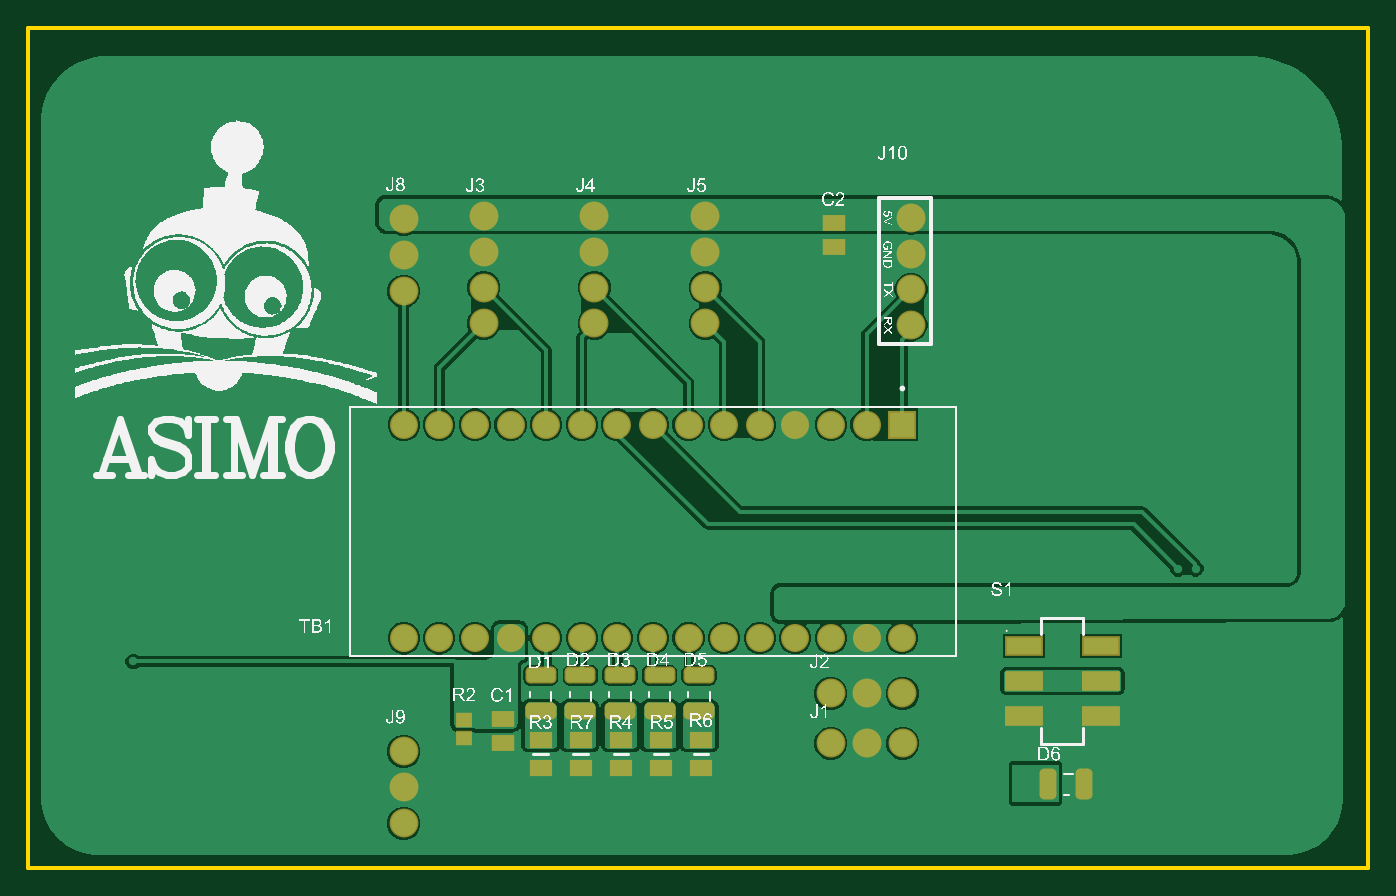
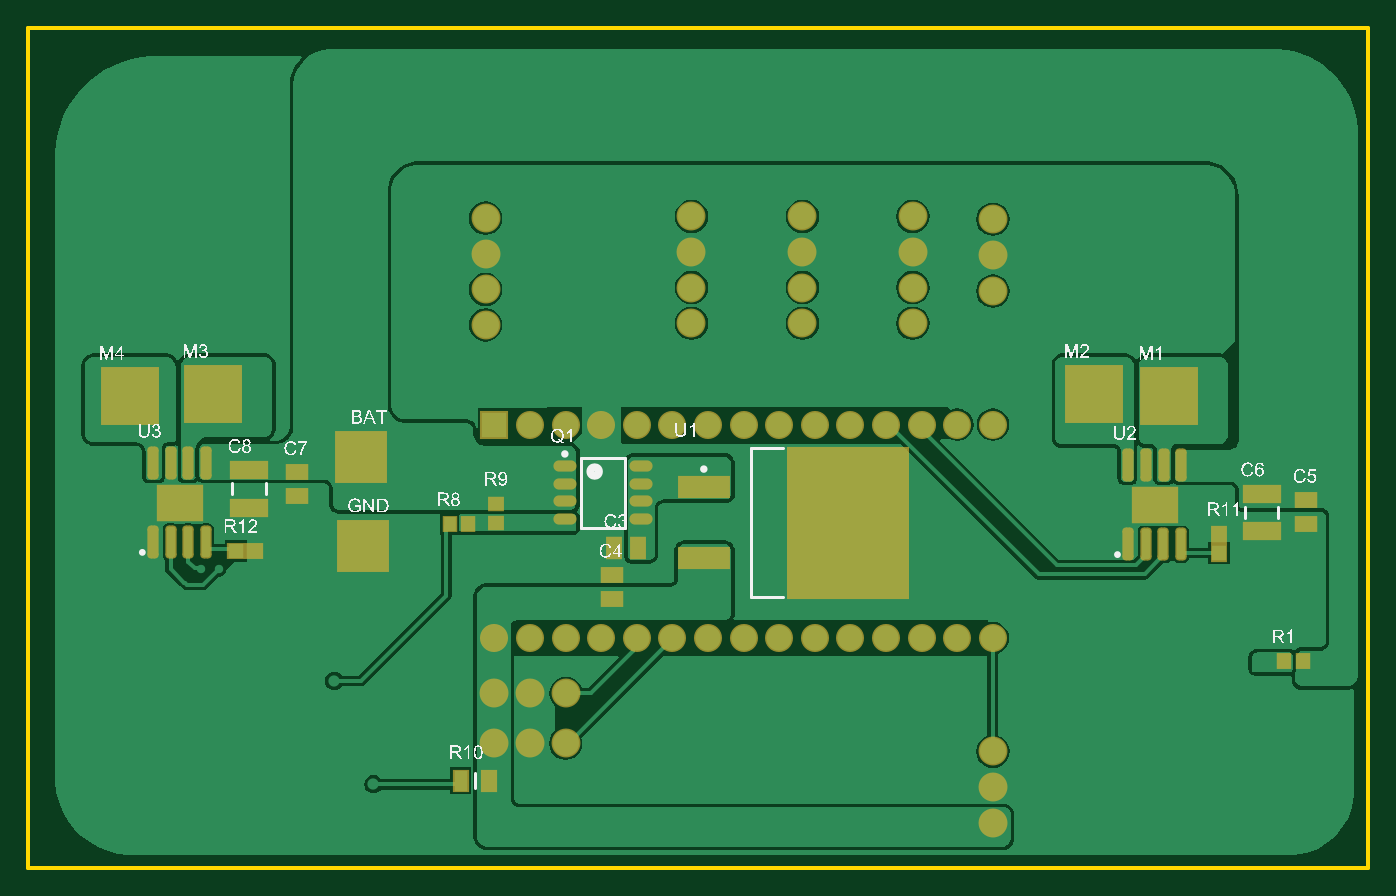
Circuit board: 10 layer files. Board 95.6 x 59.9 mm.
- bottom_copper: ArduinoUltrassonico.GBL (45439 bytes)
- bottom_silk: ArduinoUltrassonico.GBO (133837 bytes)
- paste: ArduinoUltrassonico.GBP (2292 bytes)
- bottom_mask: ArduinoUltrassonico.GBS (3435 bytes)
- outline: ArduinoUltrassonico.GKO (395 bytes)
- outline: ArduinoUltrassonico.GM1 (271 bytes)
- top_copper: ArduinoUltrassonico.GTL (40757 bytes)
- top_silk: ArduinoUltrassonico.GTO (195050 bytes)
- paste: ArduinoUltrassonico.GTP (1879 bytes)
- top_mask: ArduinoUltrassonico.GTS (3034 bytes)

=== bottom_copper: ArduinoUltrassonico.GBL (45439 bytes, source omitted) ===
=== bottom_silk: ArduinoUltrassonico.GBO (133837 bytes, source omitted) ===
=== paste: ArduinoUltrassonico.GBP ===
G04*
G04 #@! TF.GenerationSoftware,Altium Limited,Altium Designer,22.5.1 (42)*
G04*
G04 Layer_Color=128*
%FSLAX44Y44*%
%MOMM*%
G71*
G04*
G04 #@! TF.SameCoordinates,8C462A5C-675D-4BC4-B2B0-4FF287324B2F*
G04*
G04*
G04 #@! TF.FilePolarity,Positive*
G04*
G01*
G75*
%ADD18R,1.4000X1.0000*%
%ADD19R,1.0000X0.9000*%
%ADD36R,3.5000X3.5000*%
G04:AMPARAMS|DCode=37|XSize=2.15mm|YSize=0.6mm|CornerRadius=0.15mm|HoleSize=0mm|Usage=FLASHONLY|Rotation=90.000|XOffset=0mm|YOffset=0mm|HoleType=Round|Shape=RoundedRectangle|*
%AMROUNDEDRECTD37*
21,1,2.1500,0.3000,0,0,90.0*
21,1,1.8500,0.6000,0,0,90.0*
1,1,0.3000,0.1500,0.9250*
1,1,0.3000,0.1500,-0.9250*
1,1,0.3000,-0.1500,-0.9250*
1,1,0.3000,-0.1500,0.9250*
%
%ADD37ROUNDEDRECTD37*%
%ADD38R,3.1000X2.4000*%
%ADD39R,1.1000X1.0000*%
%ADD40R,0.9000X1.0000*%
%ADD41R,4.0000X4.0000*%
%ADD42R,2.6000X1.1000*%
%ADD43R,1.0000X1.1000*%
%ADD44R,0.9500X1.4500*%
%ADD45R,1.0000X1.4000*%
%ADD46O,1.4500X0.6000*%
%ADD47R,3.5000X1.4500*%
%ADD48R,8.5000X10.6500*%
D18*
X1182370Y681990D02*
D03*
Y698990D02*
D03*
X462200Y662060D02*
D03*
Y679060D02*
D03*
X957660Y625720D02*
D03*
Y608720D02*
D03*
D19*
X1040130Y675940D02*
D03*
Y662940D02*
D03*
D36*
X1135380Y646430D02*
D03*
X1136650Y709930D02*
D03*
D37*
X1247140Y648970D02*
D03*
X1259840D02*
D03*
X1285240D02*
D03*
X1272540D02*
D03*
X1285240Y705470D02*
D03*
X1272490D02*
D03*
X1259740D02*
D03*
X1247140D02*
D03*
X551380Y703890D02*
D03*
X563980D02*
D03*
X576730D02*
D03*
X589480D02*
D03*
X576780Y647390D02*
D03*
X589480D02*
D03*
X564080D02*
D03*
X551380D02*
D03*
D38*
X1265990Y677220D02*
D03*
X570230Y675640D02*
D03*
D39*
X1225700Y642620D02*
D03*
X1212700D02*
D03*
D40*
X464820Y563880D02*
D03*
X477820D02*
D03*
X1073450Y661670D02*
D03*
X1060450D02*
D03*
D41*
X1242060Y754380D02*
D03*
X1301750Y753110D02*
D03*
X613410Y754380D02*
D03*
X560070Y753110D02*
D03*
D42*
X1216660Y700570D02*
D03*
Y673570D02*
D03*
X494030Y683590D02*
D03*
Y656590D02*
D03*
D43*
X524510Y654200D02*
D03*
Y641200D02*
D03*
D44*
X1045530Y478790D02*
D03*
X1065530D02*
D03*
D45*
X955920Y645080D02*
D03*
X938920D02*
D03*
D46*
X991180Y703389D02*
D03*
Y677989D02*
D03*
Y665288D02*
D03*
X936680Y703389D02*
D03*
Y690688D02*
D03*
Y677989D02*
D03*
Y665288D02*
D03*
X991180Y690688D02*
D03*
D47*
X892040Y688340D02*
D03*
Y637540D02*
D03*
D48*
X789040Y662940D02*
D03*
M02*

=== bottom_mask: ArduinoUltrassonico.GBS ===
G04*
G04 #@! TF.GenerationSoftware,Altium Limited,Altium Designer,22.5.1 (42)*
G04*
G04 Layer_Color=16711935*
%FSLAX44Y44*%
%MOMM*%
G71*
G04*
G04 #@! TF.SameCoordinates,8C462A5C-675D-4BC4-B2B0-4FF287324B2F*
G04*
G04*
G04 #@! TF.FilePolarity,Negative*
G04*
G01*
G75*
%ADD24R,1.6032X1.2032*%
%ADD25R,1.2032X1.1032*%
%ADD28R,2.0032X2.0032*%
%ADD29C,2.0032*%
%ADD30C,2.0632*%
%ADD49R,3.7032X3.7032*%
G04:AMPARAMS|DCode=50|XSize=2.3532mm|YSize=0.8032mm|CornerRadius=0.2516mm|HoleSize=0mm|Usage=FLASHONLY|Rotation=90.000|XOffset=0mm|YOffset=0mm|HoleType=Round|Shape=RoundedRectangle|*
%AMROUNDEDRECTD50*
21,1,2.3532,0.3000,0,0,90.0*
21,1,1.8500,0.8032,0,0,90.0*
1,1,0.5032,0.1500,0.9250*
1,1,0.5032,0.1500,-0.9250*
1,1,0.5032,-0.1500,-0.9250*
1,1,0.5032,-0.1500,0.9250*
%
%ADD50ROUNDEDRECTD50*%
%ADD51R,3.3032X2.6032*%
%ADD52R,1.3032X1.2032*%
%ADD53R,1.1032X1.2032*%
%ADD54R,4.2032X4.2032*%
%ADD55R,2.8032X1.3032*%
%ADD56R,1.2032X1.3032*%
%ADD57R,1.1532X1.6532*%
%ADD58R,1.2032X1.6032*%
%ADD59O,1.6532X0.8032*%
%ADD60R,3.7032X1.6532*%
%ADD61R,8.7032X10.8532*%
D24*
X1182370Y681990D02*
D03*
Y698990D02*
D03*
X462200Y662060D02*
D03*
Y679060D02*
D03*
X957660Y625720D02*
D03*
Y608720D02*
D03*
D25*
X1040130Y675940D02*
D03*
Y662940D02*
D03*
D28*
X1041400Y732790D02*
D03*
D29*
X1016000D02*
D03*
X990600D02*
D03*
X965200D02*
D03*
X939800D02*
D03*
X914400D02*
D03*
X889000D02*
D03*
X863600D02*
D03*
X838200D02*
D03*
X812800D02*
D03*
X787400D02*
D03*
X762000D02*
D03*
X736600D02*
D03*
X711200D02*
D03*
X685800D02*
D03*
Y580390D02*
D03*
X711200D02*
D03*
X736600D02*
D03*
X762000D02*
D03*
X787400D02*
D03*
X812800D02*
D03*
X838200D02*
D03*
X863600D02*
D03*
X889000D02*
D03*
X914400D02*
D03*
X939800D02*
D03*
X965200D02*
D03*
X990600D02*
D03*
X1016000D02*
D03*
X1041400D02*
D03*
D30*
X1047750Y803910D02*
D03*
Y880110D02*
D03*
Y854710D02*
D03*
Y829310D02*
D03*
X742950Y881330D02*
D03*
Y855930D02*
D03*
Y830530D02*
D03*
Y805130D02*
D03*
X821690Y881330D02*
D03*
Y855930D02*
D03*
Y830530D02*
D03*
Y805130D02*
D03*
X900910Y881330D02*
D03*
Y855930D02*
D03*
Y830530D02*
D03*
Y805130D02*
D03*
X685800Y828040D02*
D03*
Y853690D02*
D03*
Y879340D02*
D03*
X990350Y541020D02*
D03*
X1016000D02*
D03*
X1041650D02*
D03*
X990600Y505460D02*
D03*
X1016250D02*
D03*
X1041900D02*
D03*
X685800Y499610D02*
D03*
Y473960D02*
D03*
Y448310D02*
D03*
D49*
X1135380Y646430D02*
D03*
X1136650Y709930D02*
D03*
D50*
X1247140Y648970D02*
D03*
X1259840D02*
D03*
X1285240D02*
D03*
X1272540D02*
D03*
X1285240Y705470D02*
D03*
X1272490D02*
D03*
X1259740D02*
D03*
X1247140D02*
D03*
X551380Y703890D02*
D03*
X563980D02*
D03*
X576730D02*
D03*
X589480D02*
D03*
X576780Y647390D02*
D03*
X589480D02*
D03*
X564080D02*
D03*
X551380D02*
D03*
D51*
X1265990Y677220D02*
D03*
X570230Y675640D02*
D03*
D52*
X1225700Y642620D02*
D03*
X1212700D02*
D03*
D53*
X464820Y563880D02*
D03*
X477820D02*
D03*
X1073450Y661670D02*
D03*
X1060450D02*
D03*
D54*
X1242060Y754380D02*
D03*
X1301750Y753110D02*
D03*
X613410Y754380D02*
D03*
X560070Y753110D02*
D03*
D55*
X1216660Y700570D02*
D03*
Y673570D02*
D03*
X494030Y683590D02*
D03*
Y656590D02*
D03*
D56*
X524510Y654200D02*
D03*
Y641200D02*
D03*
D57*
X1045530Y478790D02*
D03*
X1065530D02*
D03*
D58*
X955920Y645080D02*
D03*
X938920D02*
D03*
D59*
X991180Y703389D02*
D03*
Y677989D02*
D03*
Y665288D02*
D03*
X936680Y703389D02*
D03*
Y690688D02*
D03*
Y677989D02*
D03*
Y665288D02*
D03*
X991180Y690688D02*
D03*
D60*
X892040Y688340D02*
D03*
Y637540D02*
D03*
D61*
X789040Y662940D02*
D03*
M02*

=== outline: ArduinoUltrassonico.GKO ===
G04*
G04 #@! TF.GenerationSoftware,Altium Limited,Altium Designer,22.5.1 (42)*
G04*
G04 Layer_Color=16711935*
%FSLAX44Y44*%
%MOMM*%
G71*
G04*
G04 #@! TF.SameCoordinates,8C462A5C-675D-4BC4-B2B0-4FF287324B2F*
G04*
G04*
G04 #@! TF.FilePolarity,Positive*
G04*
G01*
G75*
%ADD14C,0.2540*%
D14*
X417830Y416560D02*
Y1016000D01*
X1374140D01*
Y416560D02*
Y1016000D01*
X417830Y416560D02*
X1374140D01*
M02*

=== outline: ArduinoUltrassonico.GM1 ===
G04*
G04 #@! TF.GenerationSoftware,Altium Limited,Altium Designer,22.5.1 (42)*
G04*
G04 Layer_Color=16711935*
%FSLAX44Y44*%
%MOMM*%
G71*
G04*
G04 #@! TF.SameCoordinates,8C462A5C-675D-4BC4-B2B0-4FF287324B2F*
G04*
G04*
G04 #@! TF.FilePolarity,Positive*
G04*
G01*
G75*
M02*

=== top_copper: ArduinoUltrassonico.GTL (40757 bytes, source omitted) ===
=== top_silk: ArduinoUltrassonico.GTO (195050 bytes, source omitted) ===
=== paste: ArduinoUltrassonico.GTP (1879 bytes, source withheld) ===
=== top_mask: ArduinoUltrassonico.GTS ===
G04*
G04 #@! TF.GenerationSoftware,Altium Limited,Altium Designer,22.5.1 (42)*
G04*
G04 Layer_Color=8388736*
%FSLAX44Y44*%
%MOMM*%
G71*
G04*
G04 #@! TF.SameCoordinates,8C462A5C-675D-4BC4-B2B0-4FF287324B2F*
G04*
G04*
G04 #@! TF.FilePolarity,Negative*
G04*
G01*
G75*
G04:AMPARAMS|DCode=22|XSize=1.2032mm|YSize=2.2032mm|CornerRadius=0.3516mm|HoleSize=0mm|Usage=FLASHONLY|Rotation=270.000|XOffset=0mm|YOffset=0mm|HoleType=Round|Shape=RoundedRectangle|*
%AMROUNDEDRECTD22*
21,1,1.2032,1.5000,0,0,270.0*
21,1,0.5000,2.2032,0,0,270.0*
1,1,0.7032,-0.7500,-0.2500*
1,1,0.7032,-0.7500,0.2500*
1,1,0.7032,0.7500,0.2500*
1,1,0.7032,0.7500,-0.2500*
%
%ADD22ROUNDEDRECTD22*%
%ADD23R,1.6532X1.1532*%
%ADD24R,1.6032X1.2032*%
%ADD25R,1.2032X1.1032*%
%ADD26R,2.7032X1.4032*%
G04:AMPARAMS|DCode=27|XSize=1.2032mm|YSize=2.2032mm|CornerRadius=0.3516mm|HoleSize=0mm|Usage=FLASHONLY|Rotation=180.000|XOffset=0mm|YOffset=0mm|HoleType=Round|Shape=RoundedRectangle|*
%AMROUNDEDRECTD27*
21,1,1.2032,1.5000,0,0,180.0*
21,1,0.5000,2.2032,0,0,180.0*
1,1,0.7032,-0.2500,0.7500*
1,1,0.7032,0.2500,0.7500*
1,1,0.7032,0.2500,-0.7500*
1,1,0.7032,-0.2500,-0.7500*
%
%ADD27ROUNDEDRECTD27*%
%ADD28R,2.0032X2.0032*%
%ADD29C,2.0032*%
%ADD30C,2.0632*%
D22*
X896620Y528140D02*
D03*
X896605Y554020D02*
D03*
X868366Y528140D02*
D03*
X868351Y554020D02*
D03*
X840112Y528140D02*
D03*
X840098Y554020D02*
D03*
X811859Y528140D02*
D03*
X811844Y554020D02*
D03*
X783590D02*
D03*
X783605Y528140D02*
D03*
D23*
X897890Y487680D02*
D03*
Y507680D02*
D03*
X869315D02*
D03*
Y487680D02*
D03*
X840740Y507680D02*
D03*
Y487680D02*
D03*
X812165Y507680D02*
D03*
Y487680D02*
D03*
X783590Y507680D02*
D03*
Y487680D02*
D03*
D24*
X757000Y522850D02*
D03*
Y505850D02*
D03*
X993140Y859790D02*
D03*
Y876790D02*
D03*
D25*
X728980Y522120D02*
D03*
Y509120D02*
D03*
D26*
X1128200Y574910D02*
D03*
Y549910D02*
D03*
Y524910D02*
D03*
X1183200D02*
D03*
Y549910D02*
D03*
Y574910D02*
D03*
D27*
X1145240Y476250D02*
D03*
X1171120Y476265D02*
D03*
D28*
X1041400Y732790D02*
D03*
D29*
X1016000D02*
D03*
X990600D02*
D03*
X965200D02*
D03*
X939800D02*
D03*
X914400D02*
D03*
X889000D02*
D03*
X863600D02*
D03*
X838200D02*
D03*
X812800D02*
D03*
X787400D02*
D03*
X762000D02*
D03*
X736600D02*
D03*
X711200D02*
D03*
X685800D02*
D03*
Y580390D02*
D03*
X711200D02*
D03*
X736600D02*
D03*
X762000D02*
D03*
X787400D02*
D03*
X812800D02*
D03*
X838200D02*
D03*
X863600D02*
D03*
X889000D02*
D03*
X914400D02*
D03*
X939800D02*
D03*
X965200D02*
D03*
X990600D02*
D03*
X1016000D02*
D03*
X1041400D02*
D03*
D30*
X1047750Y803910D02*
D03*
Y880110D02*
D03*
Y854710D02*
D03*
Y829310D02*
D03*
X742950Y881330D02*
D03*
Y855930D02*
D03*
Y830530D02*
D03*
Y805130D02*
D03*
X821690Y881330D02*
D03*
Y855930D02*
D03*
Y830530D02*
D03*
Y805130D02*
D03*
X900910Y881330D02*
D03*
Y855930D02*
D03*
Y830530D02*
D03*
Y805130D02*
D03*
X685800Y828040D02*
D03*
Y853690D02*
D03*
Y879340D02*
D03*
X990350Y541020D02*
D03*
X1016000D02*
D03*
X1041650D02*
D03*
X990600Y505460D02*
D03*
X1016250D02*
D03*
X1041900D02*
D03*
X685800Y499610D02*
D03*
Y473960D02*
D03*
Y448310D02*
D03*
M02*

